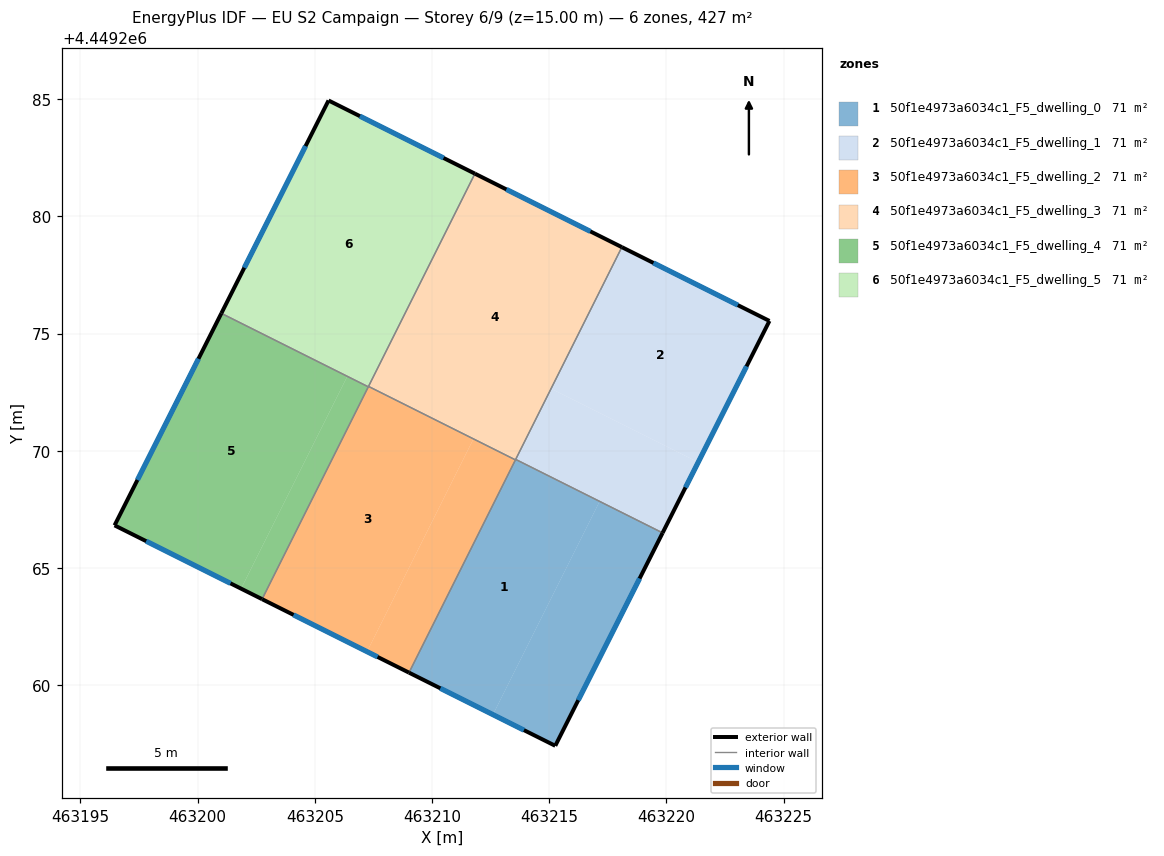
=== STOREY PLAN SPEC (per zone: floor XY polygon, exterior-wall plan segments, windows/doors) ===
zone 1: 50f1e4973a6034c1_F5_dwelling_0  (71.1 m²)
  floor: (463217.14, 4449267.83) (463212.60, 4449258.75) (463209.02, 4449260.54) (463213.56, 4449269.62)
  floor: (463219.83, 4449266.50) (463215.26, 4449257.42) (463212.60, 4449258.75) (463217.14, 4449267.83) (463213.56, 4449269.62) (463213.57, 4449269.64)
  exterior wall: (463215.26, 4449257.42) – (463219.83, 4449266.50)  [10.2 m]
    window: (463216.24, 4449259.36) – (463218.85, 4449264.56)  [10.0 m²]
  exterior wall: (463209.02, 4449260.54) – (463215.26, 4449257.42)  [7.0 m]
    window: (463210.35, 4449259.87) – (463213.92, 4449258.09)  [6.8 m²]
  interior walls: 3
zone 2: 50f1e4973a6034c1_F5_dwelling_1  (71.1 m²)
  floor: (463224.39, 4449275.54) (463221.35, 4449269.52) (463215.08, 4449272.66) (463218.10, 4449278.69)
  floor: (463221.35, 4449269.52) (463219.83, 4449266.50) (463213.57, 4449269.64) (463215.08, 4449272.66)
  exterior wall: (463224.39, 4449275.54) – (463218.10, 4449278.69)  [7.0 m]
    window: (463223.04, 4449276.22) – (463219.44, 4449278.02)  [6.9 m²]
  exterior wall: (463219.83, 4449266.50) – (463224.39, 4449275.54)  [10.1 m]
    window: (463220.81, 4449268.44) – (463223.42, 4449273.61)  [9.9 m²]
  interior walls: 2
zone 3: 50f1e4973a6034c1_F5_dwelling_2  (71.1 m²)
  floor: (463211.77, 4449270.51) (463207.22, 4449261.44) (463202.75, 4449263.67) (463207.29, 4449272.75)
  floor: (463213.56, 4449269.62) (463209.02, 4449260.54) (463207.22, 4449261.44) (463211.77, 4449270.51)
  exterior wall: (463202.75, 4449263.67) – (463209.02, 4449260.54)  [7.0 m]
    window: (463204.09, 4449263.00) – (463207.67, 4449261.21)  [6.9 m²]
  interior walls: 4
zone 4: 50f1e4973a6034c1_F5_dwelling_3  (71.1 m²)
  floor: (463218.10, 4449278.69) (463213.56, 4449269.62) (463207.29, 4449272.75) (463211.83, 4449281.83)
  exterior wall: (463218.10, 4449278.69) – (463211.83, 4449281.83)  [7.0 m]
    window: (463216.75, 4449279.36) – (463213.17, 4449281.16)  [6.9 m²]
  interior walls: 4
zone 5: 50f1e4973a6034c1_F5_dwelling_4  (71.1 m²)
  floor: (463206.38, 4449273.18) (463201.85, 4449264.12) (463196.46, 4449266.82) (463201.01, 4449275.87)
  floor: (463207.28, 4449272.73) (463202.75, 4449263.67) (463201.85, 4449264.12) (463206.38, 4449273.18)
  exterior wall: (463196.46, 4449266.82) – (463202.75, 4449263.67)  [7.0 m]
    window: (463197.80, 4449266.15) – (463201.40, 4449264.35)  [6.9 m²]
  exterior wall: (463201.01, 4449275.87) – (463196.46, 4449266.82)  [10.1 m]
    window: (463200.03, 4449273.93) – (463197.43, 4449268.76)  [9.9 m²]
  interior walls: 2
zone 6: 50f1e4973a6034c1_F5_dwelling_5  (71.1 m²)
  floor: (463211.83, 4449281.83) (463207.28, 4449272.73) (463201.01, 4449275.87) (463205.58, 4449284.95)
  exterior wall: (463205.58, 4449284.95) – (463201.01, 4449275.87)  [10.2 m]
    window: (463204.60, 4449283.00) – (463201.99, 4449277.81)  [10.0 m²]
  exterior wall: (463211.83, 4449281.83) – (463205.58, 4449284.95)  [7.0 m]
    window: (463210.49, 4449282.50) – (463206.92, 4449284.28)  [6.8 m²]
  interior walls: 3

=== DERIVED (storey summary) ===
Building: EU S2 Campaign
Storey: 6 of 9  (floor level z = 15.00 m)
Storey gross floor area: 426.7 m²
Zones on this storey: 6
  - 50f1e4973a6034c1_F5_dwelling_0: floor 71.1 m²; exterior wall 17.1 m (51.4 m²); 2 window(s) 16.8 m²; WWR 32.7%
  - 50f1e4973a6034c1_F5_dwelling_1: floor 71.1 m²; exterior wall 17.2 m (51.5 m²); 2 window(s) 16.8 m²; WWR 32.7%
  - 50f1e4973a6034c1_F5_dwelling_2: floor 71.1 m²; exterior wall 7.0 m (21.0 m²); 1 window(s) 6.9 m²; WWR 32.7%
  - 50f1e4973a6034c1_F5_dwelling_3: floor 71.1 m²; exterior wall 7.0 m (21.0 m²); 1 window(s) 6.9 m²; WWR 32.7%
  - 50f1e4973a6034c1_F5_dwelling_4: floor 71.1 m²; exterior wall 17.2 m (51.5 m²); 2 window(s) 16.8 m²; WWR 32.7%
  - 50f1e4973a6034c1_F5_dwelling_5: floor 71.1 m²; exterior wall 17.1 m (51.4 m²); 2 window(s) 16.8 m²; WWR 32.7%
Zone adjacency (shared interzone walls):
  - 50f1e4973a6034c1_F5_dwelling_0 ↔ 50f1e4973a6034c1_F5_dwelling_1
  - 50f1e4973a6034c1_F5_dwelling_0 ↔ 50f1e4973a6034c1_F5_dwelling_2
  - 50f1e4973a6034c1_F5_dwelling_0 ↔ 50f1e4973a6034c1_F5_dwelling_3
  - 50f1e4973a6034c1_F5_dwelling_1 ↔ 50f1e4973a6034c1_F5_dwelling_3
  - 50f1e4973a6034c1_F5_dwelling_2 ↔ 50f1e4973a6034c1_F5_dwelling_3
  - 50f1e4973a6034c1_F5_dwelling_2 ↔ 50f1e4973a6034c1_F5_dwelling_4
  - 50f1e4973a6034c1_F5_dwelling_2 ↔ 50f1e4973a6034c1_F5_dwelling_5
  - 50f1e4973a6034c1_F5_dwelling_3 ↔ 50f1e4973a6034c1_F5_dwelling_5
  - 50f1e4973a6034c1_F5_dwelling_4 ↔ 50f1e4973a6034c1_F5_dwelling_5